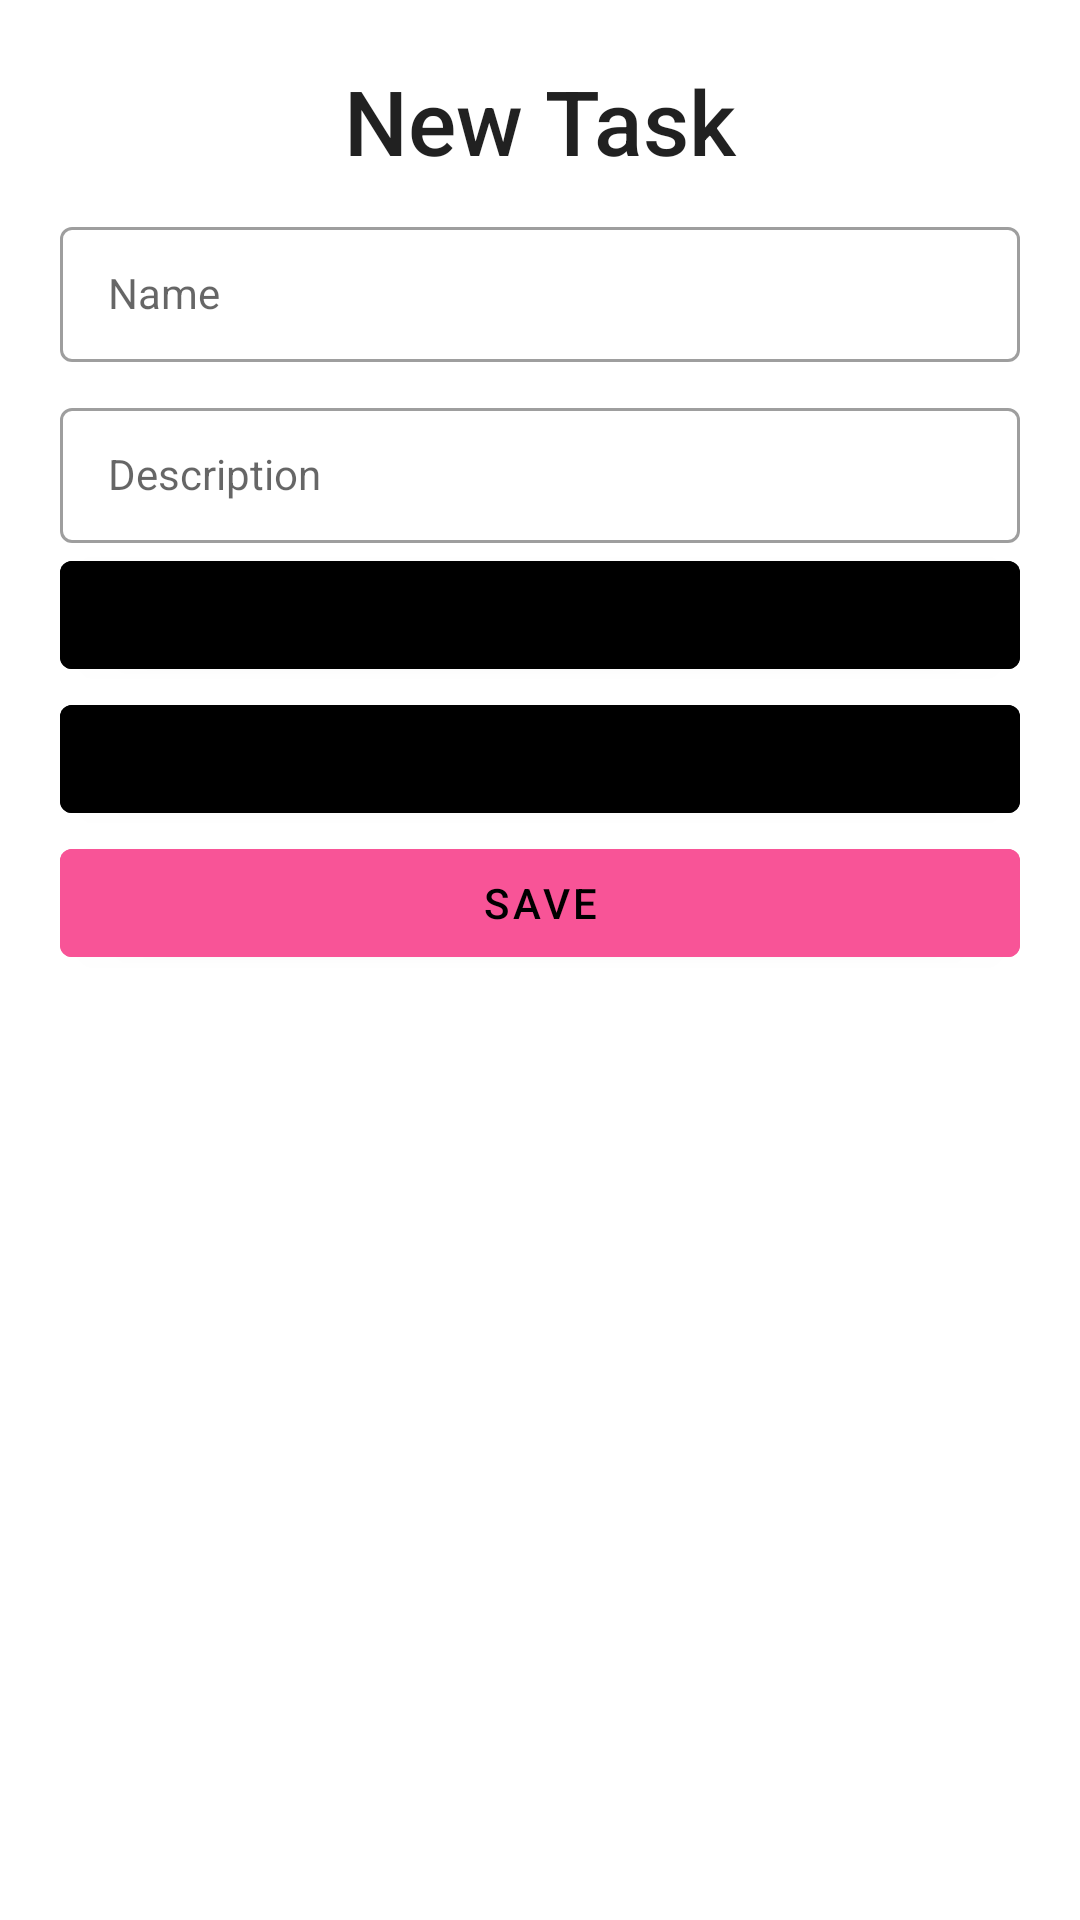

The Android layout XML behind this screen, and the referenced resources:
<!-- AndroidManifest.xml: application theme Theme.Planner -->
<!-- res/layout/fragment_new_task.xml -->
<?xml version="1.0" encoding="utf-8"?>
<LinearLayout
    android:orientation="vertical"
    xmlns:android="http://schemas.android.com/apk/res/android"
    xmlns:tools="http://schemas.android.com/tools"
    android:layout_width="match_parent"
    android:layout_height="wrap_content"
    tools:context=".NewTask">

    <TextView
        android:id="@+id/taskTitle"
        android:layout_width="match_parent"
        android:layout_height="wrap_content"
        android:text="New Task"
        android:textAlignment="center"
        android:textSize="30sp"
        android:layout_marginTop="20dp"
        android:layout_marginStart="20dp"
        android:layout_marginEnd="20dp"
        style="@style/TextAppearance.AppCompat.Title"
    />

    <com.google.android.material.textfield.TextInputLayout
        style="@style/Widget.MaterialComponents.TextInputLayout.OutlinedBox.Dense"
        android:layout_width="match_parent"
        android:layout_height="wrap_content"
        android:layout_marginTop="10dp"
        android:layout_marginStart="20dp">


        <com.google.android.material.textfield.TextInputEditText
            android:id="@+id/name"
            style="@style/Widget.MaterialComponents.TextInputLayout.OutlinedBox.Dense"
            android:layout_width="match_parent"
            android:layout_height="match_parent"
            android:hint="Name"
            android:layout_marginEnd="20dp"
            tools:ignore="TouchTargetSizeCheck" />

    </com.google.android.material.textfield.TextInputLayout>



    <com.google.android.material.textfield.TextInputLayout
        style="@style/Widget.MaterialComponents.TextInputLayout.OutlinedBox.Dense"
        android:layout_width="match_parent"
        android:layout_height="wrap_content"
        android:layout_marginTop="10dp"
        android:layout_marginStart="20dp">

        <com.google.android.material.textfield.TextInputEditText
            android:id="@+id/desc"
            style="@style/Widget.MaterialComponents.TextInputLayout.OutlinedBox.Dense"
            android:layout_width="match_parent"
            android:layout_height="match_parent"
            android:hint="@string/description"
            android:textColorHint="#616161"
            android:layout_marginEnd="20dp"
            tools:ignore="TouchTargetSizeCheck">

        </com.google.android.material.textfield.TextInputEditText>

        
    </com.google.android.material.textfield.TextInputLayout>

    <com.google.android.material.button.MaterialButton
        android:id="@+id/btnTimePicker"
        android:layout_width="match_parent"
        android:layout_height="wrap_content"
        android:layout_gravity="center"
        android:layout_marginHorizontal="20dp"
        android:text="Time"
        android:textColor="@color/black"
        android:backgroundTint="@color/ic_launcher_background"
        />

    <com.google.android.material.button.MaterialButton
        android:id="@+id/btnDatePicker"
        android:layout_width="match_parent"
        android:layout_height="wrap_content"
        android:layout_gravity="center"
        android:layout_marginHorizontal="20dp"
        android:text="Date"
        android:textColor="@color/black"
        android:backgroundTint="@color/ic_launcher_background"
        />

    <com.google.android.material.button.MaterialButton
        android:id="@+id/btnSave"
        android:layout_width="match_parent"
        android:layout_height="wrap_content"
        android:layout_gravity="center"
        android:layout_marginHorizontal="20dp"
        android:textColor="@color/black"
        android:backgroundTint="@color/darkerPastelPink"
        android:text="Save"/>


</LinearLayout>
<!-- resources referenced by this layout -->
<resources>
  <color name="black">#FF000000</color>
  <color name="darkerPastelPink">#F85497</color>
  <string name="description">Description</string>
  <style name="Theme.Planner" parent="Theme.MaterialComponents.DayNight.DarkActionBar">
          
          <item name="colorPrimary">@color/ic_launcher_background</item>
          <item name="colorPrimaryVariant">#EEAFC9</item>
          <item name="colorOnPrimary">@color/white</item>
          
          <item name="colorSecondary">@color/ic_launcher_background</item>
          <item name="colorSecondaryVariant">#F1A3C3</item>
          <item name="colorOnSecondary">@color/black</item>
          
          <item name="android:statusBarColor">?attr/colorPrimaryVariant</item>
          
      </style>
  <color name="white">#FFFFFFFF</color>
</resources>
